Run: headless pygame with SDL's dummy video driver; simulated clock (each Clock.tick advances the game by its frame time, no real sleeping); random seed 0; keys injected as events and as key.get_pressed() state; no mouse input.
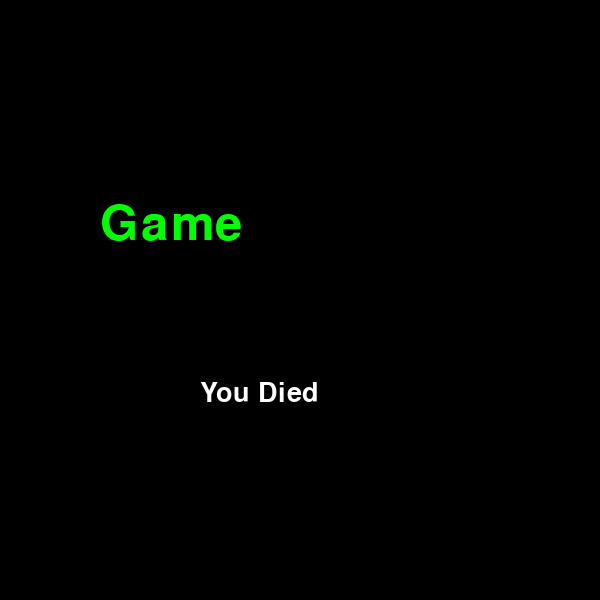
Frame 1 of 4 · flips 1–60 · no input
Frame 2 of 4 · flips 61–180 · tapped SPACE, RETURN · held RIGHT (→), D · screen unchanged from frame 1, image omitted
Frame 3 of 4 · flips 181–300 · held DOWN (↓), S · screen unchanged from frame 2, image omitted
Frame 4 of 4 · flips 301–420 · held LEFT (←), A, UP (↑), W · screen unchanged from frame 3, image omitted

The pygame program that drew these frames:

import pygame
pygame.init()
Black = (0,0,0)

disp = pygame.display.set_mode((600,600))
clock = pygame.time.Clock()
finished = False
#Font family adn the size of it
#If you want to know what font you can use, we can run the code>>
#font= pygame.font.get_font() print(font)// This will print the list of all the system fonts we can use in the code.
'''f= pygame.font.get_fonts()
print(f)'''
font = pygame.font.SysFont("comicsansms", 72) 
text= font.render("Game", True, (0,255,0))

font = pygame.font.SysFont("chiller", 40)
text1 = font.render('You Died', True,  (255,255,255))

while not finished:
    for event in pygame.event.get():
        if event.type== pygame.QUIT:
            finished = True
        
    disp.fill(Black)
    disp.blit(text, (100,200))
    disp.blit(text1, (200,380))

    pygame.display.flip()
    clock.tick(60)
pygame.display.quit()
